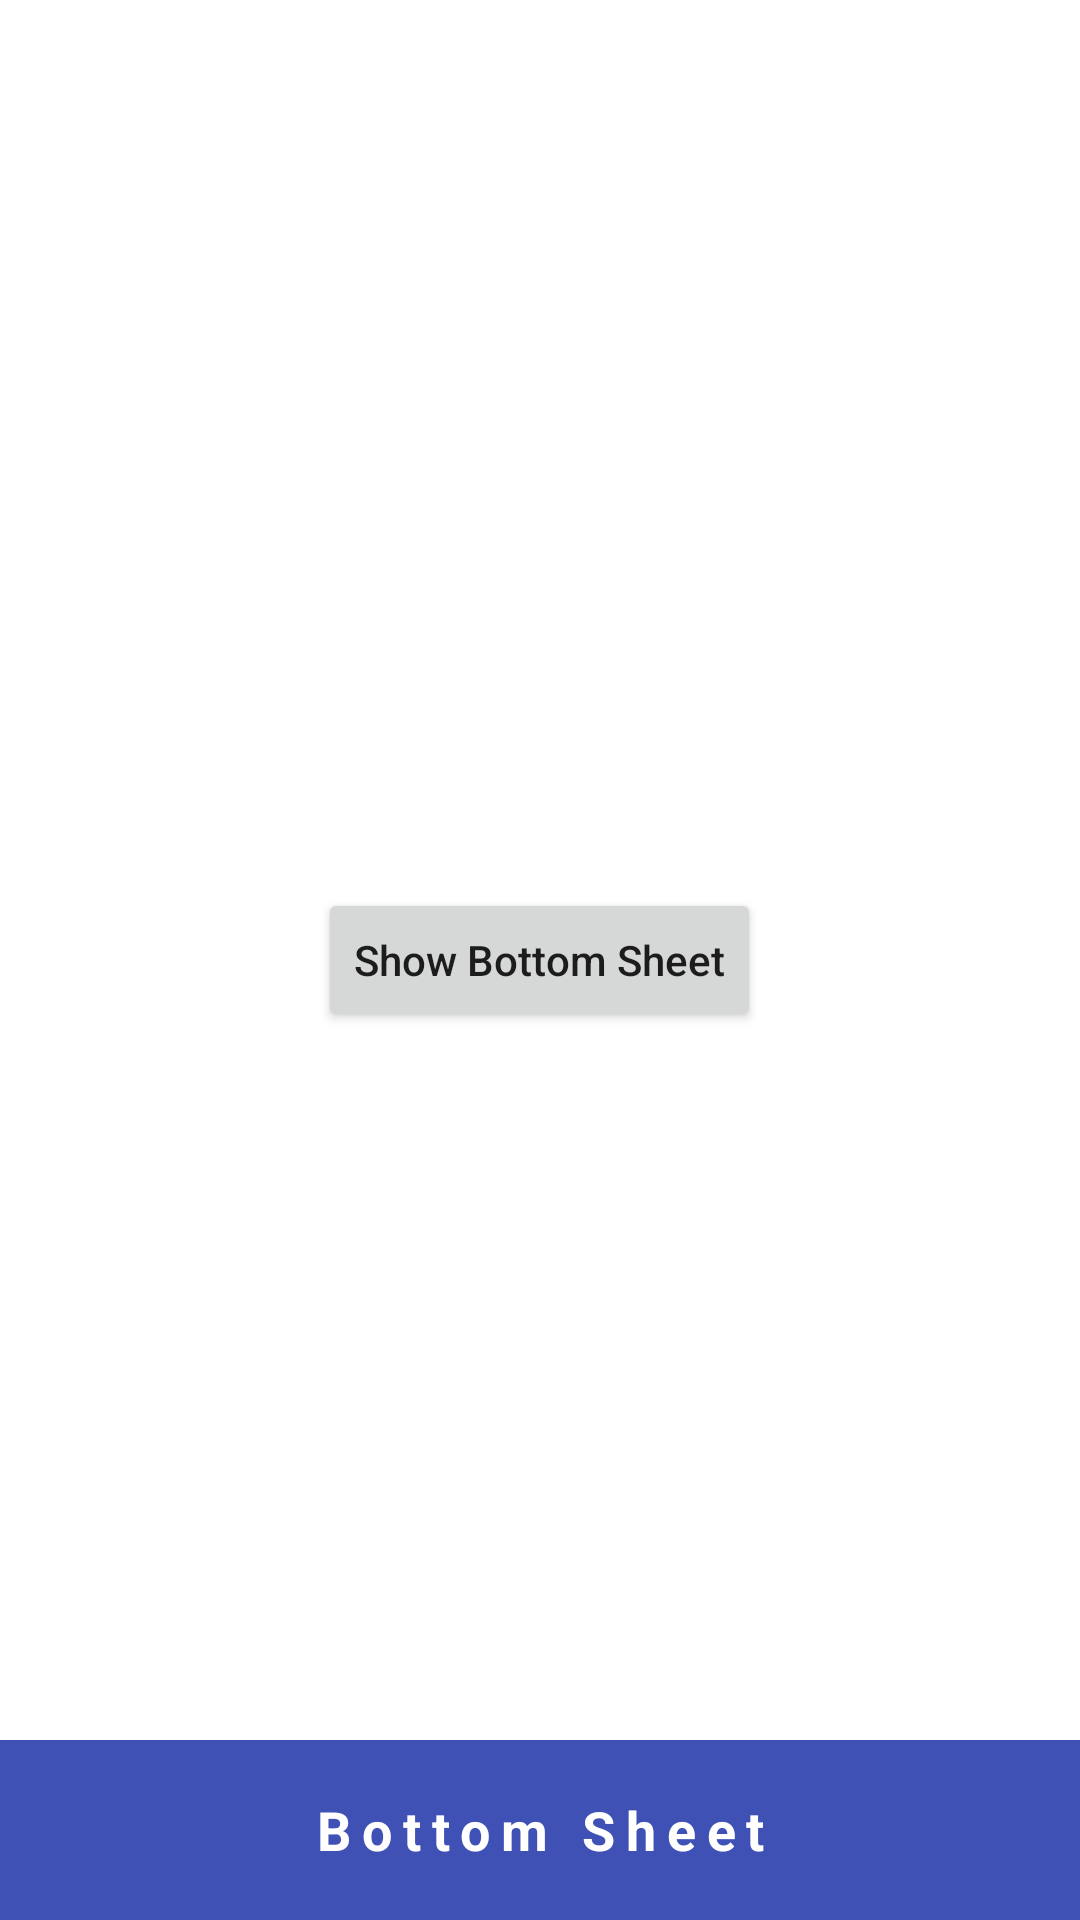

Produce the Android XML layout that renders to this screen, including the resource entries it uses.
<!-- AndroidManifest.xml: application theme Theme.CommonUi.NoActionBar -->
<!-- res/layout/activity_bottom_sheet.xml -->
<?xml version="1.0" encoding="utf-8"?>
<androidx.coordinatorlayout.widget.CoordinatorLayout xmlns:android="http://schemas.android.com/apk/res/android"
    xmlns:app="http://schemas.android.com/apk/res-auto"
    xmlns:tools="http://schemas.android.com/tools"
    android:layout_width="match_parent"
    android:layout_height="match_parent"
    tools:context=".bottom_sheet.BottomSheetActivity">

    <RelativeLayout
        android:layout_width="match_parent"
        android:layout_height="match_parent">

        <Button
            android:id="@+id/btnShowBottomSheet"
            android:layout_width="wrap_content"
            android:layout_height="wrap_content"
            android:layout_centerInParent="true"
            android:text="Show Bottom Sheet"
            android:textAllCaps="false"
            app:layout_constraintStart_toStartOf="parent"
            app:layout_constraintTop_toTopOf="parent" />

    </RelativeLayout>


    <include
        android:id="@+id/bottomSheet"
        layout="@layout/sheet_layout" />

</androidx.coordinatorlayout.widget.CoordinatorLayout>
<!-- res/layout/sheet_layout.xml (included above) -->
<?xml version="1.0" encoding="utf-8"?>
<RelativeLayout xmlns:android="http://schemas.android.com/apk/res/android"
    android:layout_width="match_parent"
    android:layout_height="wrap_content"
    xmlns:app="http://schemas.android.com/apk/res-auto"
    app:layout_behavior="@string/bottom_sheet_behavior"
    style="@style/Widget.Material3.BottomSheet"
    app:behavior_hideable = "false"
    app:behavior_peekHeight = "60dp"
    >

    <TextView
        android:id="@+id/lblPadc"
        android:layout_width="match_parent"
        android:layout_height="60dp"
        android:text="Bottom Sheet"
        android:textSize="18sp"
        android:textColor="@color/white"
        android:textStyle="bold"
        android:background="#3F51B5"
        android:letterSpacing="0.2"
        android:gravity="center"
        />

    <ImageView
        android:layout_width="match_parent"
        android:layout_height="300dp"
        android:layout_below="@id/lblPadc"
        android:scaleType="centerCrop"
        android:src="@drawable/merry_jane"
        />
</RelativeLayout>
<!-- resources referenced by this layout -->
<resources>
  <style name="Theme.CommonUi.NoActionBar" parent="Theme.MaterialComponents.DayNight.NoActionBar">
          
          <item name="colorPrimary">@color/purple_500</item>
          <item name="colorPrimaryVariant">#263AA8</item>
          <item name="colorOnPrimary">@color/white</item>
          
          <item name="colorSecondary">@color/teal_200</item>
          <item name="colorSecondaryVariant">@color/teal_700</item>
          <item name="colorOnSecondary">@color/black</item>
          
          <item name="android:statusBarColor" tools:targetApi="l">?attr/colorPrimaryVariant</item>
          
      </style>
  <!-- not gathered from this repository: default colours our renderer supplied (Android Studio template values) -->
  <color name="purple_500">#FF6200EE</color>
  <color name="teal_200">#FF03DAC5</color>
  <color name="teal_700">#FF018786</color>
  <color name="black">#FF000000</color>
  <color name="white">#FFFFFFFF</color>
</resources>
